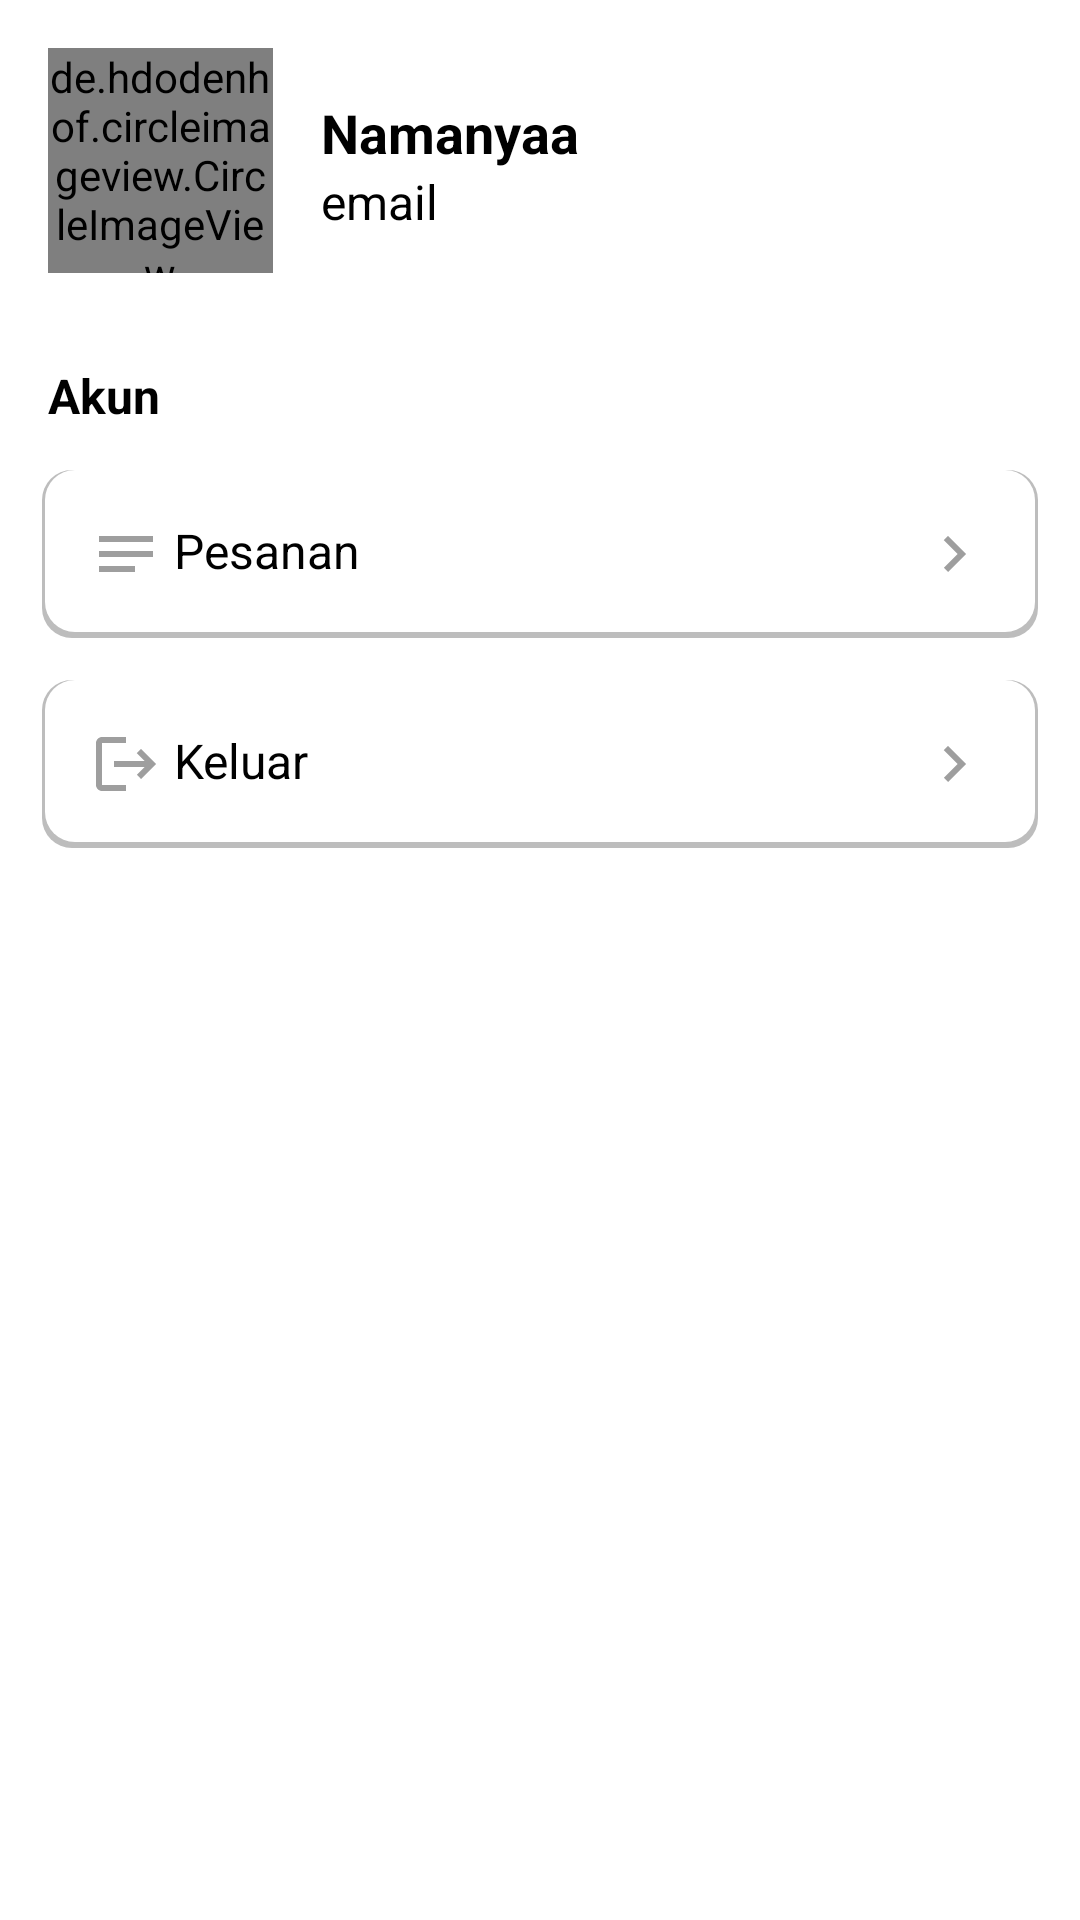

Reconstruct the res/layout file that produces this screen, plus the resources it refers to.
<!-- AndroidManifest.xml: application theme Theme.SimpleProduct -->
<!-- res/layout/activity_profile.xml -->
<?xml version="1.0" encoding="utf-8"?>
<ScrollView xmlns:android="http://schemas.android.com/apk/res/android"
    xmlns:app="http://schemas.android.com/apk/res-auto"
    android:layout_width="match_parent"
    android:layout_height="match_parent">

    <androidx.constraintlayout.widget.ConstraintLayout
        android:layout_width="match_parent"
        android:layout_height="wrap_content">

        <de.hdodenhof.circleimageview.CircleImageView
            android:id="@+id/iv_avatar"
            android:layout_width="75dp"
            android:layout_height="75dp"
            android:layout_margin="16dp"
            android:src="@drawable/male_129"
            app:layout_constraintStart_toStartOf="parent"
            app:layout_constraintTop_toTopOf="parent" />

        <TextView
            android:id="@+id/tv_name"
            style="@style/tv_color"
            android:layout_width="0dp"
            android:layout_height="wrap_content"
            android:layout_margin="16dp"
            android:text="@string/name_person"
            android:textSize="18sp"
            android:textStyle="bold"
            app:layout_constraintStart_toEndOf="@id/iv_avatar"
            app:layout_constraintTop_toTopOf="@id/iv_avatar" />

        <TextView
            android:id="@+id/tv_email"
            style="@style/tv_color"
            android:layout_width="0dp"
            android:layout_height="wrap_content"
            android:text="@string/email"
            android:textSize="16sp"
            app:layout_constraintStart_toStartOf="@id/tv_name"
            app:layout_constraintTop_toBottomOf="@id/tv_name" />

        <TextView
            android:id="@+id/tv_account"
            style="@style/tv_color"
            android:layout_width="0dp"
            android:layout_height="wrap_content"
            android:layout_marginTop="30dp"
            android:text="@string/account"
            android:textSize="16sp"
            android:textStyle="bold"
            app:layout_constraintStart_toStartOf="@id/iv_avatar"
            app:layout_constraintTop_toBottomOf="@id/iv_avatar" />

        <TextView
            android:id="@+id/btn_order"
            style="@style/Profile_tv"
            android:layout_width="match_parent"
            android:layout_height="wrap_content"
            android:text="@string/order"
            app:drawableEndCompat="@drawable/ic_arrow_right"
            app:drawableStartCompat="@drawable/ic_order"
            app:layout_constraintTop_toBottomOf="@id/tv_account" />


        <TextView
            android:id="@+id/btn_logout"
            style="@style/Profile_tv"
            android:layout_width="match_parent"
            android:layout_height="wrap_content"
            android:layout_marginBottom="30dp"
            android:text="@string/btn_logout"
            app:drawableEndCompat="@drawable/ic_arrow_right"
            app:drawableStartCompat="@drawable/ic_logout"
            app:layout_constraintBottom_toBottomOf="parent"
            app:layout_constraintTop_toBottomOf="@id/btn_order" />

    </androidx.constraintlayout.widget.ConstraintLayout>
</ScrollView>
<!-- resources referenced by this layout -->
<resources>
  <!-- drawable ic_arrow_right (drawable) -->
  <vector android:autoMirrored="true" android:height="24dp"
      android:tint="@color/grey" android:viewportHeight="24"
      android:viewportWidth="24" android:width="24dp" xmlns:android="http://schemas.android.com/apk/res/android">
      <path android:fillColor="@color/grey" android:pathData="M8.59,16.59L13.17,12 8.59,7.41 10,6l6,6 -6,6 -1.41,-1.41z"/>
  </vector>
  <!-- drawable ic_logout (drawable) -->
  <vector android:autoMirrored="true" android:height="24dp"
      android:tint="@color/grey" android:viewportHeight="24"
      android:viewportWidth="24" android:width="24dp" xmlns:android="http://schemas.android.com/apk/res/android">
      <path android:fillColor="@color/grey" android:pathData="M17,7l-1.41,1.41L18.17,11H8v2h10.17l-2.58,2.58L17,17l5,-5zM4,5h8V3H4c-1.1,0 -2,0.9 -2,2v14c0,1.1 0.9,2 2,2h8v-2H4V5z"/>
  </vector>
  <!-- drawable ic_order (drawable) -->
  <vector android:autoMirrored="true" android:height="24dp"
      android:tint="@color/grey" android:viewportHeight="24"
      android:viewportWidth="24" android:width="24dp" xmlns:android="http://schemas.android.com/apk/res/android">
      <path android:fillColor="@color/grey" android:pathData="M3,18h12v-2L3,16v2zM3,6v2h18L21,6L3,6zM3,13h18v-2L3,11v2z"/>
  </vector>
  <string name="account">Akun</string>
  <string name="btn_logout">Keluar</string>
  <string name="email">email</string>
  <string name="name_person">Namanyaa</string>
  <string name="order">Pesanan</string>
  <style name="Profile_tv">
          <item name="android:clickable">true</item>
          <item name="android:focusable">true</item>
          <item name="android:foreground">?android:selectableItemBackground</item>
          <item name="android:layout_margin">14dp</item>
          <item name="android:padding">16dp</item>
          <item name="android:background">@drawable/bg_shadow_light</item>
          <item name="android:textColor">@color/black</item>
          <item name="android:textSize">16sp</item>
          <item name="android:drawablePadding">4dp</item>
      </style>
  <style name="tv_color">
          <item name="android:textColor">@color/black</item>
      </style>
  <style name="Theme.SimpleProduct" parent="Base.Theme.SimpleProduct" />
  <color name="grey">#9e9e9e</color>
  <!-- drawable bg_shadow_light (drawable) -->
  <?xml version="1.0" encoding="utf-8"?>
  <layer-list xmlns:android="http://schemas.android.com/apk/res/android">
      <item >
          <shape
              android:shape="rectangle">
              <solid android:color="@color/light_gray" />
              <corners android:radius="10dp"/>
          </shape>
      </item>
      <item android:right="1dp" android:left="1dp" android:bottom="2dp">
          <shape
              android:shape="rectangle">
              <solid android:color="@color/white"/>
              <corners android:radius="10dp"/>
          </shape>
      </item>
  </layer-list>
  <color name="black">#FF000000</color>
  <color name="light_gray">#bdbdbd</color>
  <color name="white">#FFFFFFFF</color>
  <color name="blue_400">#42A5F5</color>
  <color name="blue_500">#2196F3</color>
  <color name="blue_800">#1565C0</color>
  <style name="AppBottomSheetDialogTheme" parent="Theme.Design.BottomSheetDialog">
          <item name="bottomSheetStyle">@style/simpleProductApp</item>
      </style>
  <style name="simpleProductApp" parent="Widget.Design.BottomSheet.Modal">
          <item name="android:background">@drawable/bg_top_corner_light</item>
      </style>
</resources>
